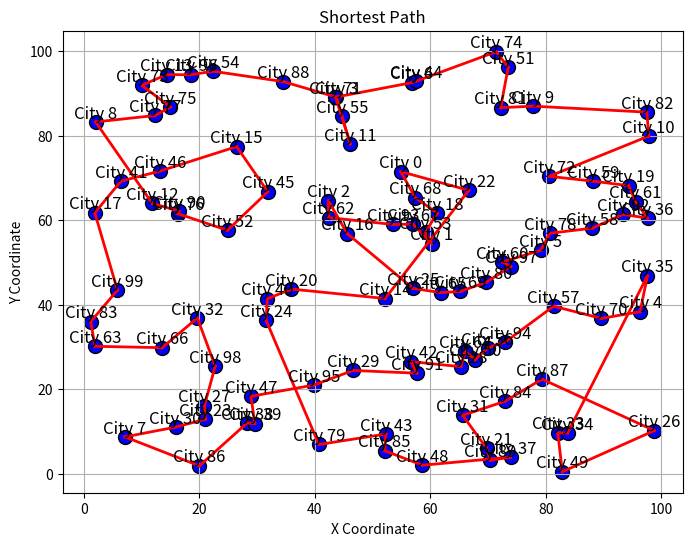

Write Python code to recreate this figure.
import numpy as np
import matplotlib.pyplot as plt
import time
class AntColony:
    def __init__(self, distances, city_names, n_ants, n_best, n_iterations, decay, alpha=1, beta=1):
        self.distances = distances
        self.city_names = city_names
        self.pheromone = np.ones(self.distances.shape) / len(distances)
        self.all_inds = range(len(distances))
        self.n_ants = n_ants
        self.n_best = n_best
        self.n_iterations = n_iterations
        self.decay = decay
        self.alpha = alpha
        self.beta = beta

    def run(self):
        shortest_path = None
        all_time_shortest_path = ("placeholder", np.inf)
        for i in range(self.n_iterations):
            all_paths = self.gen_all_paths()
            self.spread_pheromone(all_paths, self.n_best, shortest_path=shortest_path)
            shortest_path = min(all_paths, key=lambda x: x[1])
            if shortest_path[1] < all_time_shortest_path[1]:
                all_time_shortest_path = shortest_path
            self.pheromone *= (1 - self.decay)
        return all_time_shortest_path

    def spread_pheromone(self, all_paths, n_best, shortest_path):
        sorted_paths = sorted(all_paths, key=lambda x: x[1])
        for path, dist in sorted_paths[:n_best]:
            for move in path:
                self.pheromone[move] += 1.0 / self.distances[move]

    def gen_all_paths(self):
        all_paths = []
        for i in range(self.n_ants):
            path = self.gen_path(0)
            all_paths.append((path, self.gen_path_dist(path)))
        return all_paths

    def gen_path(self, start):
        path = []
        visited = set()
        visited.add(start)
        prev = start
        while len(path) < len(self.distances) - 1:
            move = self.pick_move(self.pheromone[prev], self.distances[prev], visited)
            path.append((prev, move))
            prev = move
            visited.add(move)
        path.append((prev, start))
        return path

    def gen_path_dist(self, path):
        total_dist = 0
        for (start, end) in path:
            total_dist += self.distances[start][end]
        return total_dist

    def pick_move(self, pheromone, distances, visited):
        pheromone = np.copy(pheromone)
        pheromone[list(visited)] = 0
        heuristic = 1.0 / np.where(distances == 0, np.inf, distances)
        row = pheromone ** self.alpha * (heuristic ** self.beta)

        if np.sum(row) == 0:
            available = [i for i in self.all_inds if i not in visited and distances[i] > 0]
            if not available:
                return start
            return np.random.choice(available)
        else:
            norm_row = row / np.sum(row)
            move = np.random.choice(self.all_inds, 1, p=norm_row)[0]
            return move

# Hàm để tạo ngẫu nhiên ma trận khoảng cách và tên các thành phố
def generate_random_cities(n_cities):
    np.random.seed(0)
    cities = np.random.rand(n_cities, 2) * 100
    distances = np.zeros((n_cities, n_cities))
    city_names = [f"City {i}" for i in range(n_cities)]

    for i in range(n_cities):
        for j in range(n_cities):
            distance = np.linalg.norm(cities[i] - cities[j])
            distances[i][j] = np.round(distance)

    return distances, city_names, cities

# Tạo ma trận khoảng cách, tên thành phố và tọa độ ngẫu nhiên cho các thành phố
distances, city_names, cities = generate_random_cities(100)

# Khởi tạo và chạy thuật toán kiến
start_time = time.time()
ant_colony = AntColony(distances, city_names, n_ants=30, n_best=1, n_iterations=20, decay=0.1, alpha=1, beta=5)
shortest_path = ant_colony.run()
end_time = time.time()

print("Shortest path: ", shortest_path)

execution_time = end_time - start_time
print(f"Execution time: {execution_time:.2f} seconds")
# Hiển thị đường đi ngắn nhất
plt.figure(figsize=(8, 6))
plt.scatter(cities[:,0], cities[:,1], c='blue', edgecolors='black', s=100)
for i, city in enumerate(city_names):
    plt.text(cities[i,0], cities[i,1], city, fontsize=12, ha='center', va='bottom')

# Vẽ đường đi ngắn nhất
path_indices = [move[0] for move in shortest_path[0]]
path_indices.append(shortest_path[0][-1][1])
for i in range(len(path_indices) - 1):
    start_city = path_indices[i]
    end_city = path_indices[i + 1]
    start_coords = cities[start_city]
    end_coords = cities[end_city]
    plt.plot([start_coords[0], end_coords[0]], [start_coords[1], end_coords[1]], color='red', linewidth=2)

plt.title('Shortest Path')
plt.xlabel('X Coordinate')
plt.ylabel('Y Coordinate')
plt.grid(True)
plt.show()
